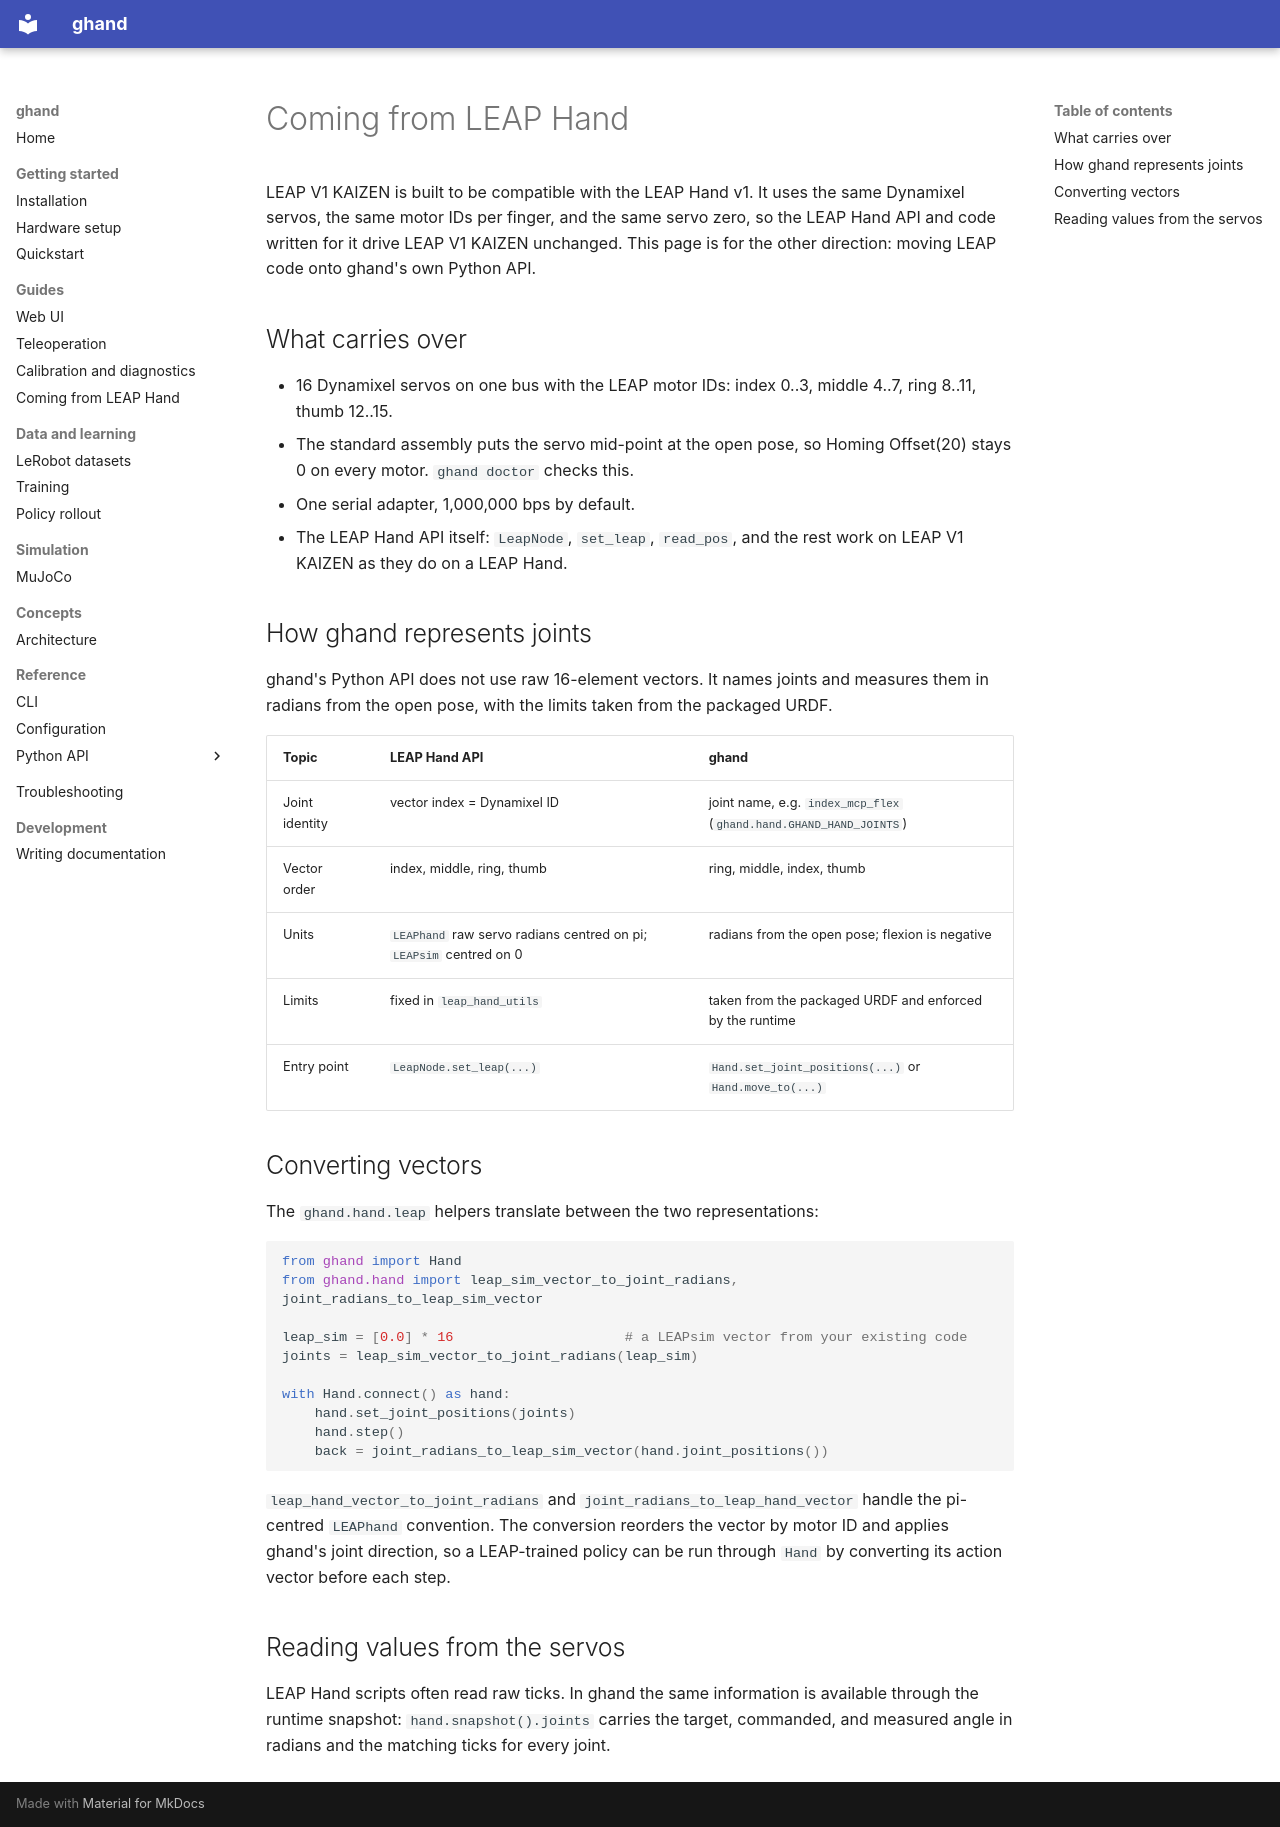

repository: algomatic-dynamics/ghand · page: en/guides/coming-from-leap-hand/index.html · generator: mkdocs

# Coming from LEAP Hand

LEAP V1 KAIZEN is built to be compatible with the LEAP Hand v1. It uses the
same Dynamixel servos, the same motor IDs per finger, and the same servo zero,
so the LEAP Hand API and code written for it drive LEAP V1 KAIZEN unchanged.
This page is for the other direction: moving LEAP code onto ghand's own Python
API.

## What carries over

- 16 Dynamixel servos on one bus with the LEAP motor IDs: index 0..3,
  middle 4..7, ring 8..11, thumb 12..15.
- The standard assembly puts the servo mid-point at the open pose, so
  Homing Offset(20) stays 0 on every motor. `ghand doctor` checks this.
- One serial adapter, 1,000,000 bps by default.
- The LEAP Hand API itself: `LeapNode`, `set_leap`, `read_pos`, and the rest
  work on LEAP V1 KAIZEN as they do on a LEAP Hand.

## How ghand represents joints

ghand's Python API does not use raw 16-element vectors. It names joints and
measures them in radians from the open pose, with the limits taken from the
packaged URDF.

| Topic | LEAP Hand API | ghand |
| --- | --- | --- |
| Joint identity | vector index = Dynamixel ID | joint name, e.g. `index_mcp_flex` (`ghand.hand.GHAND_HAND_JOINTS`) |
| Vector order | index, middle, ring, thumb | ring, middle, index, thumb |
| Units | `LEAPhand` raw servo radians centred on pi; `LEAPsim` centred on 0 | radians from the open pose; flexion is negative |
| Limits | fixed in `leap_hand_utils` | taken from the packaged URDF and enforced by the runtime |
| Entry point | `LeapNode.set_leap(...)` | `Hand.set_joint_positions(...)` or `Hand.move_to(...)` |

## Converting vectors

The `ghand.hand.leap` helpers translate between the two representations:

```python
from ghand import Hand
from ghand.hand import leap_sim_vector_to_joint_radians, joint_radians_to_leap_sim_vector

leap_sim = [0.0] * 16                     # a LEAPsim vector from your existing code
joints = leap_sim_vector_to_joint_radians(leap_sim)

with Hand.connect() as hand:
    hand.set_joint_positions(joints)
    hand.step()
    back = joint_radians_to_leap_sim_vector(hand.joint_positions())
```

`leap_hand_vector_to_joint_radians` and `joint_radians_to_leap_hand_vector`
handle the pi-centred `LEAPhand` convention. The conversion reorders the
vector by motor ID and applies ghand's joint direction, so a LEAP-trained policy
can be run through `Hand` by converting its action vector before each step.

## Reading values from the servos

LEAP Hand scripts often read raw ticks. In ghand the same information is
available through the runtime snapshot: `hand.snapshot().joints` carries the
target, commanded, and measured angle in radians and the matching ticks for
every joint.
